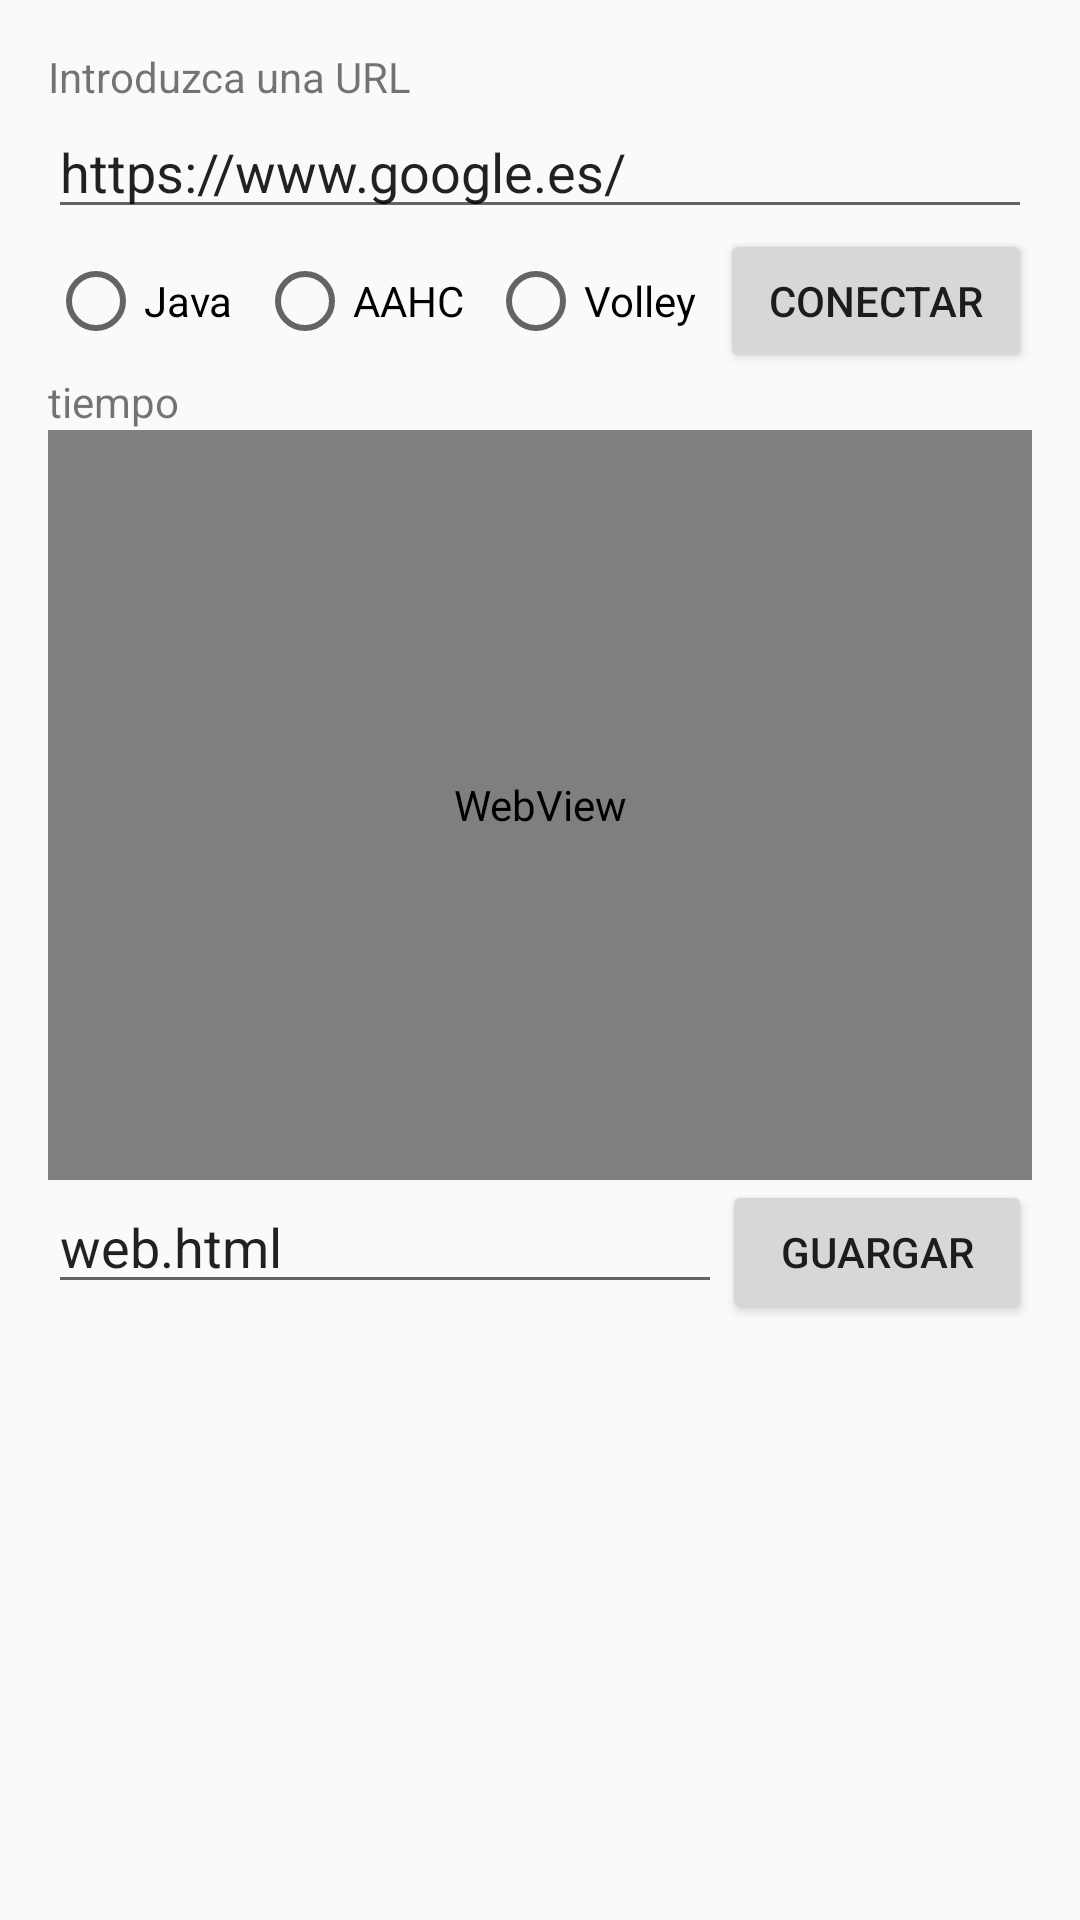

Layout XML and referenced resources for this Android screen:
<!-- AndroidManifest.xml: application theme AppTheme -->
<!-- res/layout/activity_conexiones.xml -->
<?xml version="1.0" encoding="utf-8"?>
<LinearLayout xmlns:android="http://schemas.android.com/apk/res/android"
    xmlns:app="http://schemas.android.com/apk/res-auto"
    xmlns:tools="http://schemas.android.com/tools"
    android:layout_width="match_parent"
    android:layout_height="match_parent"
    android:orientation="vertical"
    android:padding="16dp">

    <TextView
        android:id="@+id/textView"
        android:layout_width="match_parent"
        android:layout_height="wrap_content"
        android:text="Introduzca una URL" />

    <EditText
        android:id="@+id/direccion"
        android:layout_width="match_parent"
        android:layout_height="wrap_content"
        android:ems="10"
        android:inputType="textPersonName"
        android:text="https://www.google.es/" />

    <RadioGroup
        android:layout_width="match_parent"
        android:layout_height="wrap_content"
        android:orientation="horizontal">

        <RadioButton
            android:id="@+id/rdbJava"
            android:layout_width="wrap_content"
            android:layout_height="wrap_content"
            android:layout_weight="1"
            android:text="Java" />

        <RadioButton
            android:id="@+id/rdbAAHC"
            android:layout_width="wrap_content"
            android:layout_height="wrap_content"
            android:layout_weight="1"
            android:text="AAHC" />

        <RadioButton
            android:id="@+id/rdbVolley"
            android:layout_width="wrap_content"
            android:layout_height="wrap_content"
            android:layout_weight="1"
            android:text="Volley" />

        <Button
            android:id="@+id/btnConectar"
            android:layout_width="wrap_content"
            android:layout_height="wrap_content"
            android:layout_weight="1"
            android:text="Conectar" />

    </RadioGroup>

    <LinearLayout
        android:layout_width="match_parent"
        android:layout_height="match_parent"
        android:orientation="vertical">

        <TextView
            android:id="@+id/txvTiempo"
            android:layout_width="match_parent"
            android:layout_height="wrap_content"
            android:text="tiempo" />

        <WebView
            android:id="@+id/web"
            android:layout_width="match_parent"
            android:layout_height="250dp"
            android:visibility="visible">

        </WebView>

        <LinearLayout
            android:layout_width="match_parent"
            android:layout_height="match_parent"
            android:layout_weight="1"
            android:orientation="horizontal">

            <EditText
                android:id="@+id/edtNomFichGuardar"
                android:layout_width="wrap_content"
                android:layout_height="wrap_content"
                android:layout_weight="1"
                android:ems="10"
                android:inputType="textPersonName"
                android:text="web.html" />

            <Button
                android:id="@+id/btnGuardar"
                android:layout_width="wrap_content"
                android:layout_height="wrap_content"
                android:layout_weight="1"
                android:text="Guargar" />
        </LinearLayout>

    </LinearLayout>

</LinearLayout>
<!-- resources referenced by this layout -->
<resources>
  <style name="AppTheme" parent="Theme.AppCompat.Light.DarkActionBar">
          
          <item name="colorPrimary">@color/colorPrimary</item>
          <item name="colorPrimaryDark">@color/colorPrimaryDark</item>
          <item name="colorAccent">@color/colorAccent</item>
      </style>
  <!-- not gathered from this repository: default colours our renderer supplied (Android Studio template values) -->
  <color name="colorPrimary">#FF6200EE</color>
  <color name="colorPrimaryDark">#FF3700B3</color>
  <color name="colorAccent">#FF03DAC5</color>
</resources>
